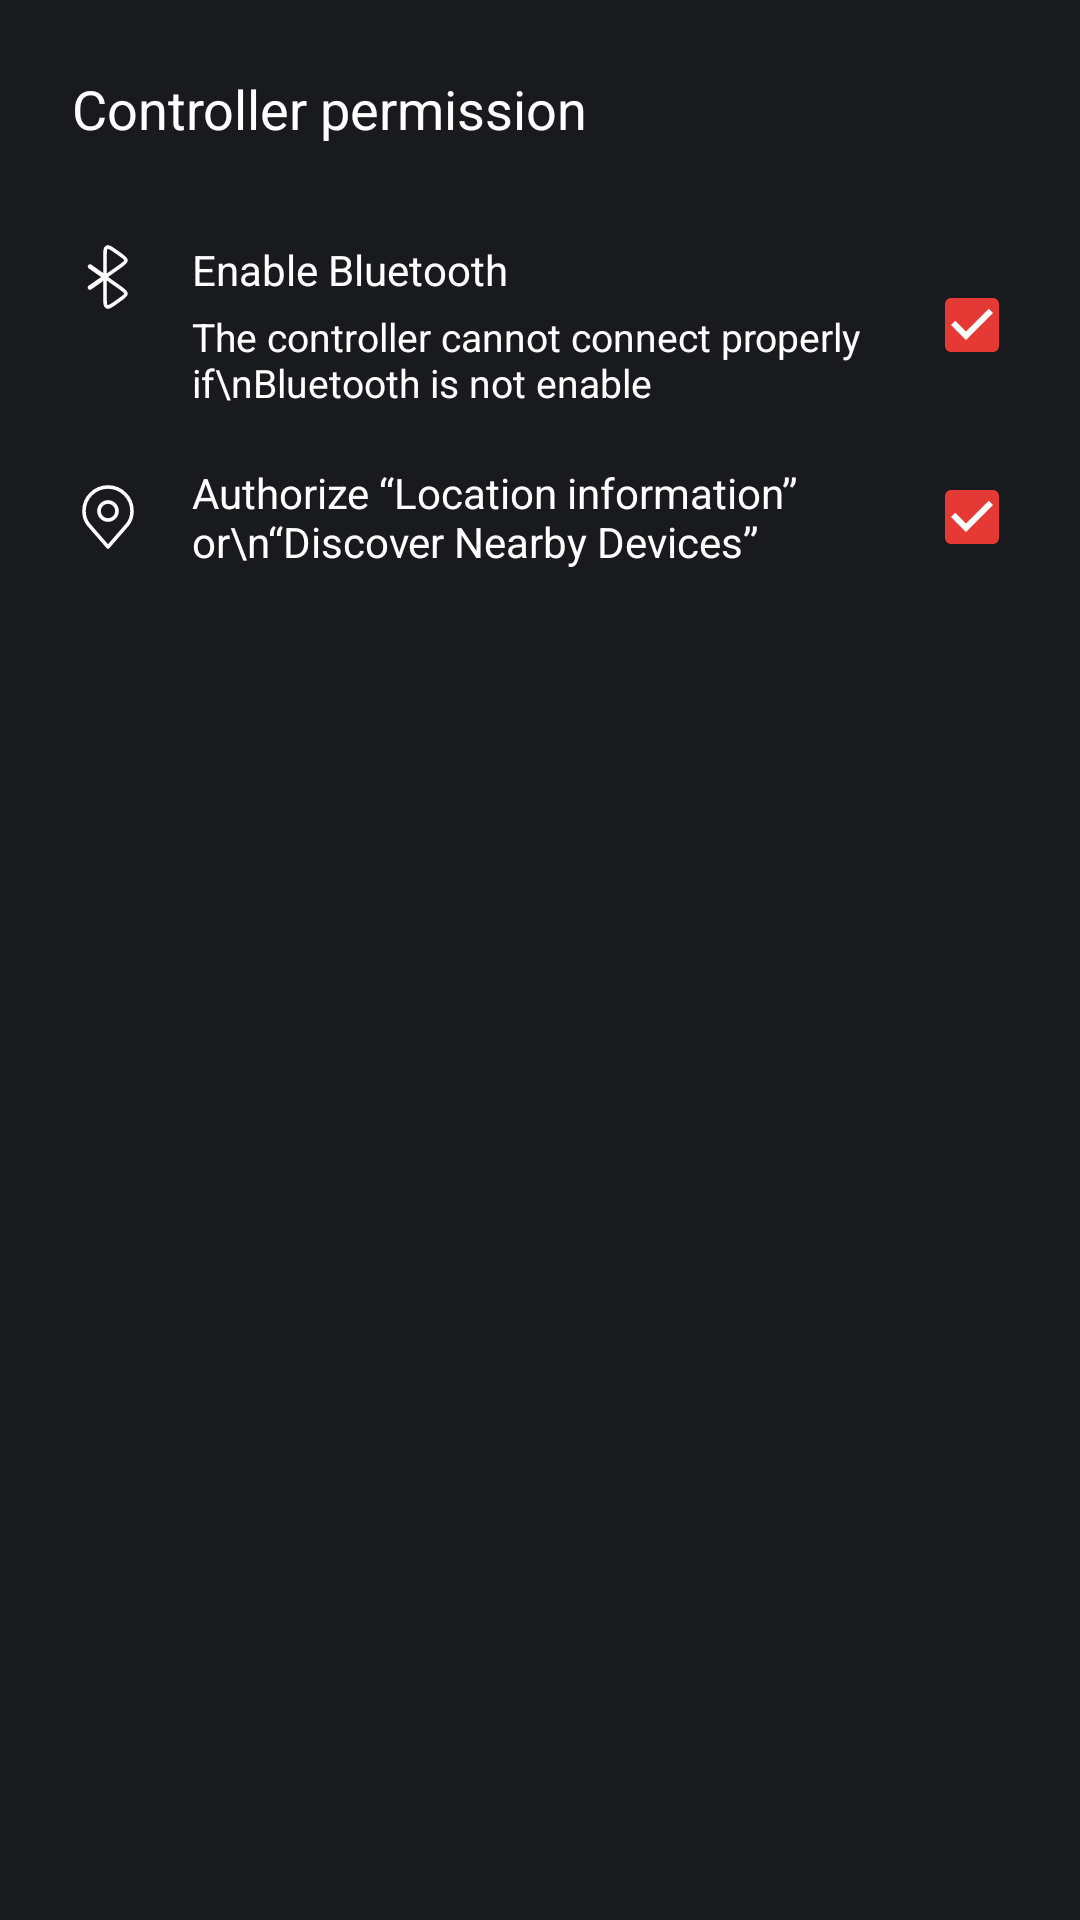

Layout XML and referenced resources for this Android screen:
<!-- AndroidManifest.xml: application theme Theme.GenStreamUI -->
<!-- res/layout/dialog_device_connect_permission.xml -->
<?xml version="1.0" encoding="utf-8"?>
<androidx.constraintlayout.widget.ConstraintLayout xmlns:android="http://schemas.android.com/apk/res/android"
    xmlns:app="http://schemas.android.com/apk/res-auto"
    android:layout_width="match_parent"
    android:layout_height="wrap_content"
    android:background="@drawable/bg_dialog_permission"
    android:padding="24dp">

    
    <TextView
        android:id="@+id/tvTitle"
        android:layout_width="0dp"
        android:layout_height="wrap_content"
        android:text="Controller permission"
        android:textColor="@color/white"
        android:textSize="18sp"
        app:layout_constraintStart_toStartOf="parent"
        app:layout_constraintTop_toTopOf="parent"
        app:layout_constraintEnd_toStartOf="@id/btnClose" />

    
    <ImageView
        android:id="@+id/btnClose"
        android:layout_width="24dp"
        android:layout_height="24dp"
        android:src="@drawable/ic_close"
        app:tint="#FFFFFF"
        android:clickable="true"
        android:focusable="true"
        app:layout_constraintEnd_toEndOf="parent"
        app:layout_constraintTop_toTopOf="parent"
        app:layout_constraintBottom_toBottomOf="@id/tvTitle" />

    
    <ImageView
        android:id="@+id/ivBluetooth"
        android:layout_width="24dp"
        android:layout_height="24dp"
        android:src="@drawable/ic_bluetooth"
        app:tint="#FFFFFF"
        android:layout_marginTop="32dp"
        app:layout_constraintStart_toStartOf="parent"
        app:layout_constraintTop_toBottomOf="@id/tvTitle" />

    <LinearLayout
        android:id="@+id/llBluetoothTexts"
        android:layout_width="0dp"
        android:layout_height="wrap_content"
        android:orientation="vertical"
        android:layout_marginStart="16dp"
        android:layout_marginEnd="16dp"
        app:layout_constraintStart_toEndOf="@id/ivBluetooth"
        app:layout_constraintEnd_toStartOf="@id/ivBluetoothCheck"
        app:layout_constraintTop_toTopOf="@id/ivBluetooth">

        <TextView
            android:layout_width="wrap_content"
            android:layout_height="wrap_content"
            android:text="Enable Bluetooth"
            android:textColor="#FFFFFF"
            android:textAppearance="@style/TextAppearance.GenStream.Body" />

        <TextView
            android:layout_width="wrap_content"
            android:layout_height="wrap_content"
            android:text="The controller cannot connect properly if\nBluetooth is not enable"
            android:textColor="@color/white"
            android:textSize="13sp"
            android:layout_marginTop="4dp" />
    </LinearLayout>

    <ImageView
        android:id="@+id/ivBluetoothCheck"
        android:layout_width="24dp"
        android:layout_height="24dp"
        android:src="@drawable/ic_checkbox_checked"
        app:layout_constraintEnd_toEndOf="parent"
        app:layout_constraintTop_toTopOf="@id/ivBluetooth"
        app:layout_constraintBottom_toBottomOf="@id/llBluetoothTexts" />

    
    <ImageView
        android:id="@+id/ivLocation"
        android:layout_width="24dp"
        android:layout_height="24dp"
        android:src="@drawable/ic_location"
        app:tint="#FFFFFF"
        android:layout_marginTop="24dp"
        app:layout_constraintStart_toStartOf="parent"
        app:layout_constraintTop_toBottomOf="@id/llBluetoothTexts" />

    <TextView
        android:id="@+id/tvLocationText"
        android:layout_width="0dp"
        android:layout_height="wrap_content"
        android:text="Authorize “Location information” or\n“Discover Nearby Devices”"
        android:textColor="#FFFFFF"
        android:textAppearance="@style/TextAppearance.GenStream.Body"
        android:layout_marginStart="16dp"
        android:layout_marginEnd="16dp"
        app:layout_constraintStart_toEndOf="@id/ivLocation"
        app:layout_constraintEnd_toStartOf="@id/ivLocationCheck"
        app:layout_constraintTop_toTopOf="@id/ivLocation"
        app:layout_constraintBottom_toBottomOf="@id/ivLocation" />

    <ImageView
        android:id="@+id/ivLocationCheck"
        android:layout_width="24dp"
        android:layout_height="24dp"
        android:src="@drawable/ic_checkbox_checked"
        app:layout_constraintEnd_toEndOf="parent"
        app:layout_constraintTop_toTopOf="@id/ivLocation"
        app:layout_constraintBottom_toBottomOf="@id/ivLocation" />

</androidx.constraintlayout.widget.ConstraintLayout>
<!-- resources referenced by this layout -->
<resources>
  <color name="white">#FFFFFFFF</color>
  <!-- drawable ic_bluetooth (drawable) -->
  <vector xmlns:android="http://schemas.android.com/apk/res/android"
      android:width="24dp"
      android:height="24dp"
      android:viewportWidth="24"
      android:viewportHeight="24">
    <path
        android:pathData="M11,12L16.263,8.262C17.421,7.44 18,7.03 18,6.46C18,5.888 17.421,5.477 16.263,4.655L14.525,3.421C12.981,2.325 12.209,1.776 11.605,2.085C11,2.395 11,3.338 11,5.225V12ZM11,12V18.775C11,20.662 11,21.605 11.605,21.914C12.209,22.224 12.981,21.675 14.525,20.579L16.263,19.345C17.421,18.523 18,18.11 18,17.54C18,16.97 17.421,16.56 16.263,15.738L11,12Z"
        android:strokeWidth="1.2"
        android:fillColor="#00000000"
        android:strokeColor="#ffffff"/>
    <path
        android:pathData="M5.57,14.886C5.486,14.941 5.413,15.012 5.357,15.096C5.301,15.179 5.263,15.273 5.243,15.372C5.224,15.471 5.225,15.572 5.246,15.67C5.267,15.769 5.308,15.862 5.366,15.944C5.423,16.027 5.497,16.097 5.582,16.15C5.667,16.203 5.762,16.239 5.862,16.255C5.961,16.271 6.063,16.266 6.16,16.242C6.258,16.218 6.35,16.174 6.43,16.114L5.57,14.886ZM6.43,16.114L11.43,12.614L10.57,11.386L5.57,14.886L6.43,16.114Z"
        android:fillColor="#ffffff"/>
    <path
        android:pathData="M5.57,9.114C5.414,8.997 5.31,8.824 5.279,8.632C5.249,8.44 5.294,8.243 5.406,8.084C5.517,7.924 5.687,7.815 5.878,7.778C6.069,7.741 6.267,7.78 6.43,7.886L5.57,9.114ZM6.43,7.886L11.43,11.386L10.57,12.614L5.57,9.114L6.43,7.886Z"
        android:fillColor="#ffffff"/>
  </vector>
  <!-- drawable ic_checkbox_checked (drawable) -->
  <vector xmlns:android="http://schemas.android.com/apk/res/android"
      android:width="24dp"
      android:height="24dp"
      android:viewportWidth="24"
      android:viewportHeight="24">
      <path
          android:fillColor="#E53935"
          android:pathData="M19,3H5C3.9,3 3,3.9 3,5v14c0,1.1 0.9,2 2,2h14c1.1,0 2,-0.9 2,-2V5C21,3.9 20.1,3 19,3z"/>
      <path
          android:fillColor="#FFFFFF"
          android:pathData="M10,17l-5,-5l1.41,-1.41L10,14.17l7.59,-7.59L19,8L10,17z"/>
  </vector>
  <!-- drawable ic_location (drawable) -->
  <vector xmlns:android="http://schemas.android.com/apk/res/android"
      android:width="24dp"
      android:height="24dp"
      android:viewportWidth="24"
      android:viewportHeight="24">
    <path
        android:pathData="M12,13C13.657,13 15,11.657 15,10C15,8.343 13.657,7 12,7C10.343,7 9,8.343 9,10C9,11.657 10.343,13 12,13Z"
        android:strokeLineJoin="round"
        android:strokeWidth="1.2"
        android:fillColor="#00000000"
        android:strokeColor="#ffffff"
        android:strokeLineCap="round"/>
    <path
        android:pathData="M12,2C9.878,2 7.843,2.843 6.343,4.343C4.843,5.843 4,7.878 4,10C4,11.892 4.402,13.13 5.5,14.5L12,22L18.5,14.5C19.598,13.13 20,11.892 20,10C20,7.878 19.157,5.843 17.657,4.343C16.157,2.843 14.122,2 12,2Z"
        android:strokeLineJoin="round"
        android:strokeWidth="1.2"
        android:fillColor="#00000000"
        android:strokeColor="#ffffff"
        android:strokeLineCap="round"/>
  </vector>
  <style name="TextAppearance.GenStream.Body">
          <item name="android:textColor">@color/text_primary</item>
          <item name="android:textSize">14sp</item>
      </style>
  <style name="Theme.GenStreamUI" parent="Base.Theme.GenStreamUI" />
  <color name="text_primary">#FFFFFF</color>
  <style name="Base.Theme.GenStreamUI" parent="Theme.Material3.DayNight.NoActionBar">
          
          
          
          <item name="android:windowBackground">@color/bg_color</item>
          <item name="android:windowSplashScreenBackground" tools:targetApi="s">@color/bg_color</item>
      </style>
  <color name="bg_color">#191A1D</color>
</resources>
